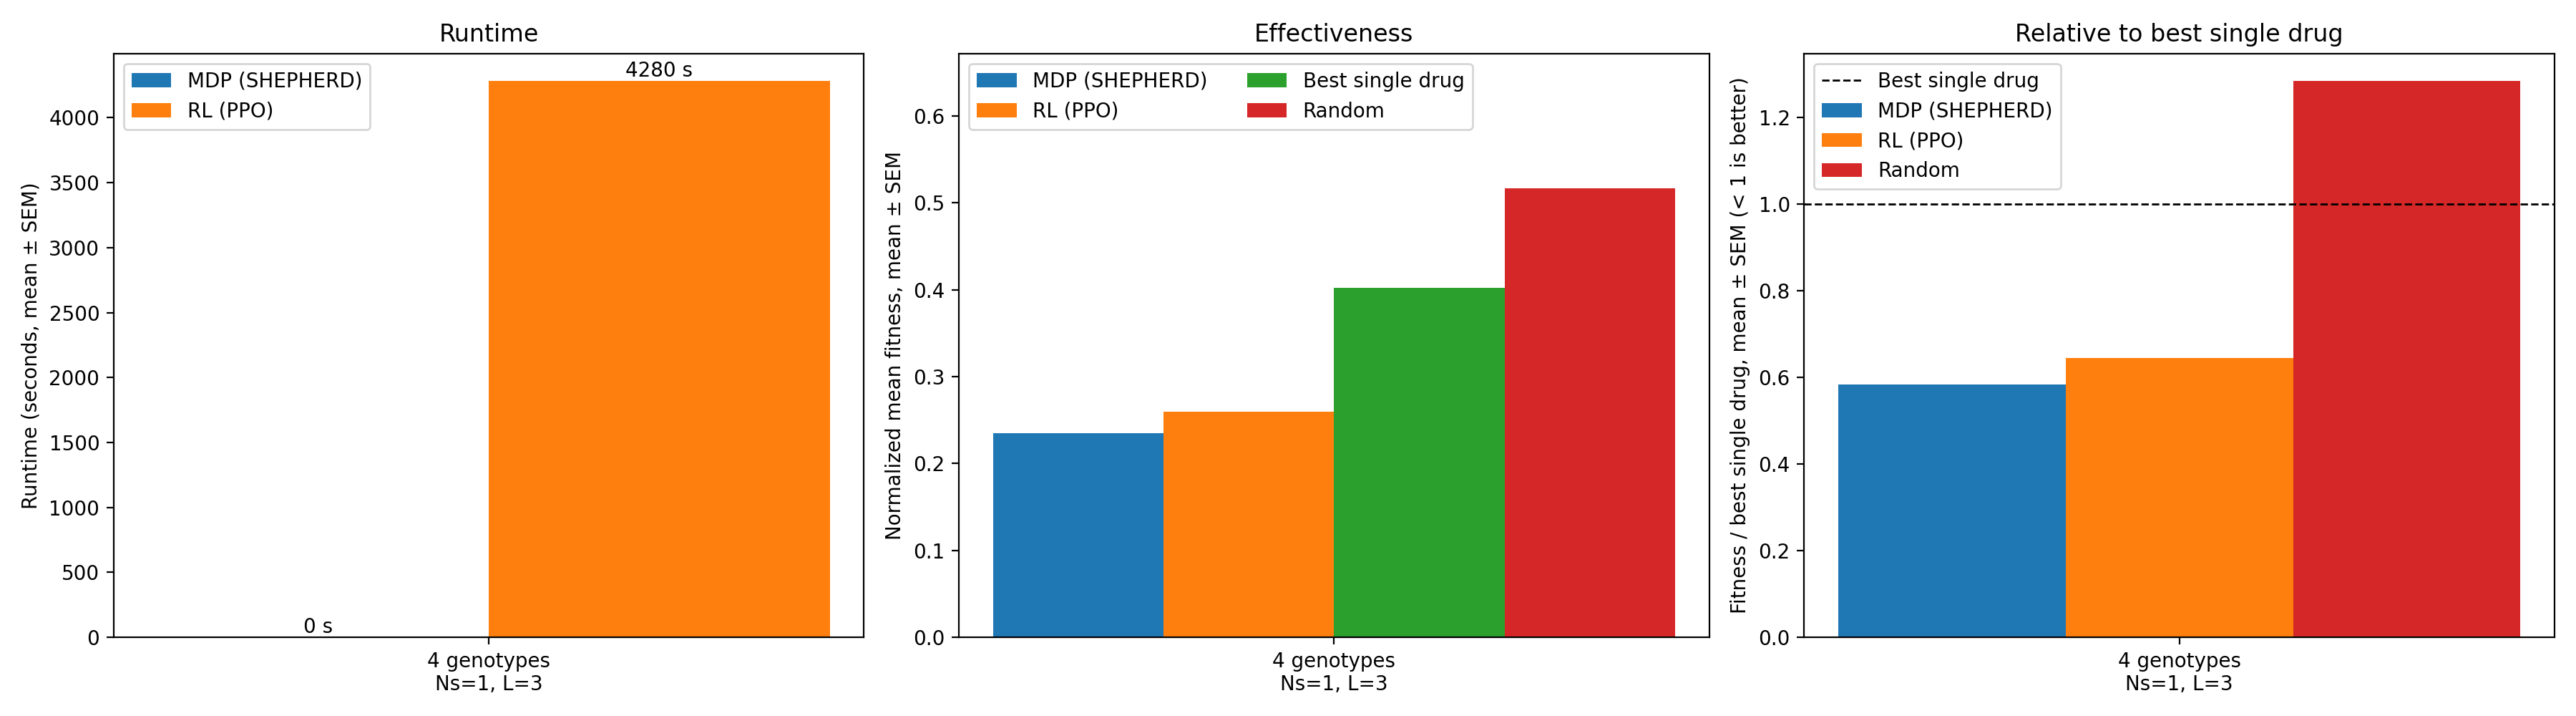

The file beside this chart, header and first rows:
dataset, N, Ns, sigma, seed, genotypes, drugs, L, epochs, mdp_s, rl_s, fit_mdp, fit_rl, fit_best_single, fit_random
rmf, 2, 1.0, 1.0, 2, 4, 4, 3, 300, 0.1425, 4280, 0.2352, 0.2595, 0.4026, 0.5168
